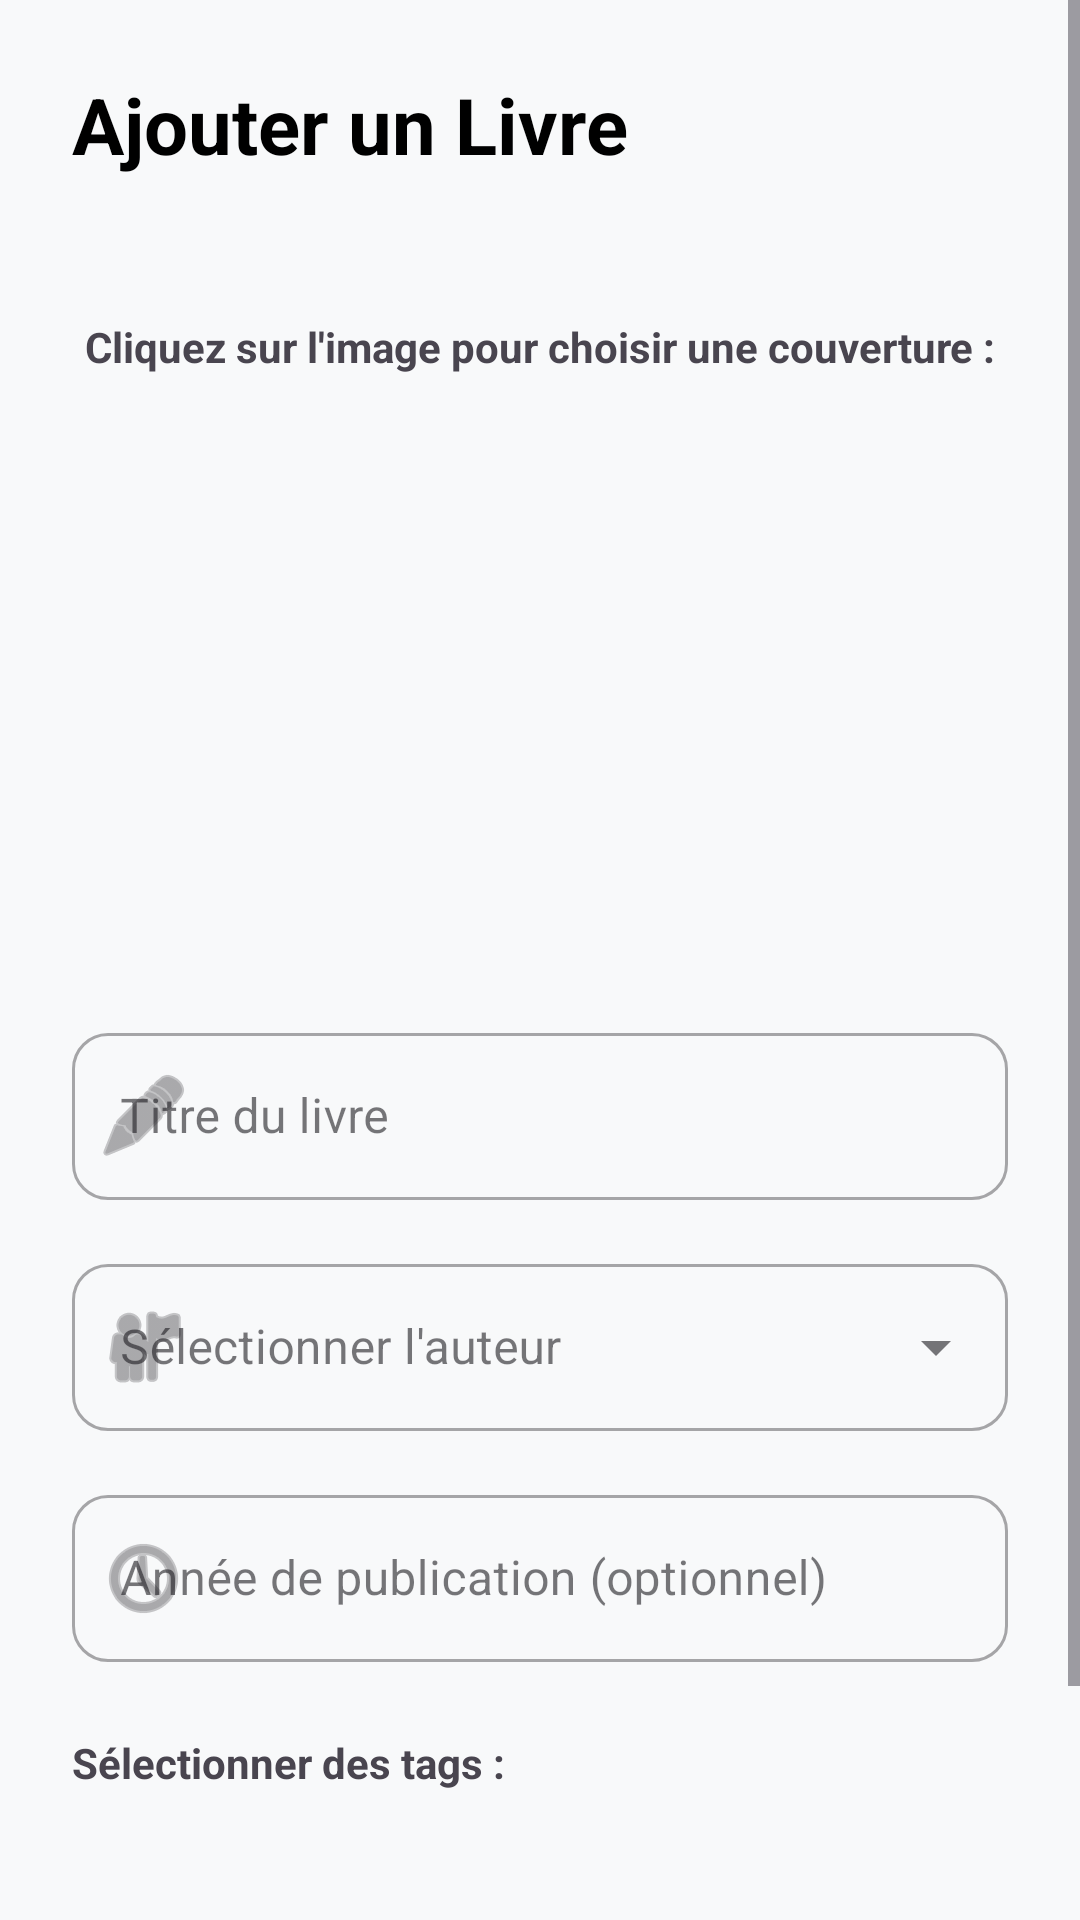

Android layout source for this screen:
<!-- AndroidManifest.xml: application theme Theme.P42_ABC -->
<!-- res/layout/fragment_add_book.xml -->
<?xml version="1.0" encoding="utf-8"?>
<ScrollView xmlns:android="http://schemas.android.com/apk/res/android"
    xmlns:app="http://schemas.android.com/apk/res-auto"
    android:layout_width="match_parent"
    android:layout_height="match_parent"
    android:fillViewport="true"
    android:background="#F8F9FA">

    <androidx.constraintlayout.widget.ConstraintLayout
        android:layout_width="match_parent"
        android:layout_height="wrap_content"
        android:padding="24dp">

        <TextView
            android:id="@+id/text_add_book_title"
            android:layout_width="wrap_content"
            android:layout_height="wrap_content"
            android:text="@string/ajouter_un_livre"
            android:textSize="26sp"
            android:textStyle="bold"
            android:textColor="@android:color/black"
            app:layout_constraintStart_toStartOf="parent"
            app:layout_constraintTop_toTopOf="parent" />

        <TextView
            android:id="@+id/text_add_book_subtitle"
            android:layout_width="wrap_content"
            android:layout_height="wrap_content"
            android:layout_marginTop="4dp"
            android:textSize="14sp"
            app:layout_constraintStart_toStartOf="parent"
            app:layout_constraintTop_toBottomOf="@id/text_add_book_title" />

        <TextView
            android:id="@+id/text_instruction_cover"
            android:layout_width="wrap_content"
            android:layout_height="wrap_content"
            android:layout_marginTop="24dp"
            android:text="Cliquez sur l'image pour choisir une couverture :"
            android:textStyle="bold"
            app:layout_constraintStart_toStartOf="parent"
            app:layout_constraintEnd_toEndOf="parent"
            app:layout_constraintTop_toBottomOf="@id/text_add_book_subtitle" />

        <ImageView
            android:id="@+id/image_cover_selector"
            android:layout_width="120dp"
            android:layout_height="170dp"
            android:layout_marginTop="12dp"
            android:scaleType="centerCrop"
            android:src="@drawable/cover_1"
            app:layout_constraintStart_toStartOf="parent"
            app:layout_constraintEnd_toEndOf="parent"
            app:layout_constraintTop_toBottomOf="@id/text_instruction_cover" />
        <com.google.android.material.textfield.TextInputLayout
            android:id="@+id/input_layout_title"
            style="@style/Widget.MaterialComponents.TextInputLayout.OutlinedBox"
            android:layout_width="match_parent"
            android:layout_height="wrap_content"
            android:layout_marginTop="32dp"
            app:startIconDrawable="@android:drawable/ic_menu_edit"
            app:boxCornerRadiusTopStart="12dp"
            app:boxCornerRadiusTopEnd="12dp"
            app:boxCornerRadiusBottomStart="12dp"
            app:boxCornerRadiusBottomEnd="12dp"
            app:layout_constraintTop_toBottomOf="@id/image_cover_selector">
            <com.google.android.material.textfield.TextInputEditText
                android:id="@+id/edit_text_title"
                android:layout_width="match_parent"
                android:layout_height="wrap_content"
                android:inputType="text"
                android:hint="@string/titre_du_livre" />
        </com.google.android.material.textfield.TextInputLayout>

        <com.google.android.material.textfield.TextInputLayout
            android:id="@+id/input_layout_author"
            style="@style/Widget.MaterialComponents.TextInputLayout.OutlinedBox.ExposedDropdownMenu"
            android:layout_width="match_parent"
            android:layout_height="wrap_content"
            android:layout_marginTop="16dp"
            android:hint="@string/s_lectionner_l_auteur"
            app:startIconDrawable="@android:drawable/ic_menu_myplaces"
            app:boxCornerRadiusTopStart="12dp"
            app:boxCornerRadiusTopEnd="12dp"
            app:boxCornerRadiusBottomStart="12dp"
            app:boxCornerRadiusBottomEnd="12dp"
            app:layout_constraintTop_toBottomOf="@id/input_layout_title">

            <AutoCompleteTextView
                android:id="@+id/auto_complete_txt_author"
                android:layout_width="match_parent"
                android:layout_height="wrap_content"
                android:inputType="none" />
        </com.google.android.material.textfield.TextInputLayout>

        <com.google.android.material.textfield.TextInputLayout
            android:id="@+id/input_layout_year"
            style="@style/Widget.MaterialComponents.TextInputLayout.OutlinedBox"
            android:layout_width="match_parent"
            android:layout_height="wrap_content"
            android:layout_marginTop="16dp"
            app:startIconDrawable="@android:drawable/ic_menu_recent_history"
            app:boxCornerRadiusTopStart="12dp"
            app:boxCornerRadiusTopEnd="12dp"
            app:boxCornerRadiusBottomStart="12dp"
            app:boxCornerRadiusBottomEnd="12dp"
            app:layout_constraintTop_toBottomOf="@id/input_layout_author">

            <com.google.android.material.textfield.TextInputEditText
                android:id="@+id/edit_text_year"
                android:layout_width="match_parent"
                android:layout_height="wrap_content"
                android:inputType="number"
                android:hint="@string/ann_e_de_publication_optionnel"/>
        </com.google.android.material.textfield.TextInputLayout>

        <TextView
            android:id="@+id/text_tags_label"
            android:layout_width="wrap_content"
            android:layout_height="wrap_content"
            android:layout_marginTop="24dp"
            android:text="Sélectionner des tags :"
            android:textStyle="bold"
            app:layout_constraintStart_toStartOf="parent"
            app:layout_constraintTop_toBottomOf="@id/input_layout_year" />

        <com.google.android.material.chip.ChipGroup
            android:id="@+id/chip_group_tags"
            android:layout_width="match_parent"
            android:layout_height="wrap_content"
            android:layout_marginTop="8dp"
            app:singleSelection="false"
            app:layout_constraintTop_toBottomOf="@id/text_tags_label"
            app:layout_constraintStart_toStartOf="parent"
            app:layout_constraintEnd_toEndOf="parent" />

        <com.google.android.material.button.MaterialButton
            android:id="@+id/button_save_book"
            android:layout_width="match_parent"
            android:layout_height="60dp"
            android:layout_marginTop="40dp"
            android:text="@string/enregistrer_le_livre"
            android:textSize="16sp"
            app:cornerRadius="12dp"
            app:layout_constraintTop_toBottomOf="@id/chip_group_tags"
            app:layout_constraintStart_toStartOf="parent"
            app:layout_constraintEnd_toEndOf="parent" />

    </androidx.constraintlayout.widget.ConstraintLayout>
</ScrollView>
<!-- resources referenced by this layout -->
<resources>
  <string name="ajouter_un_livre">Ajouter un Livre</string>
  <string name="ann_e_de_publication_optionnel">Année de publication (optionnel)</string>
  <string name="enregistrer_le_livre">Enregistrer le livre</string>
  <string name="s_lectionner_l_auteur">Sélectionner l\'auteur</string>
  <string name="titre_du_livre">Titre du livre</string>
  <style name="Theme.P42_ABC" parent="Base.Theme.P42_ABC" />
  <style name="Base.Theme.P42_ABC" parent="Theme.Material3.DayNight">
          
          
      </style>
</resources>
